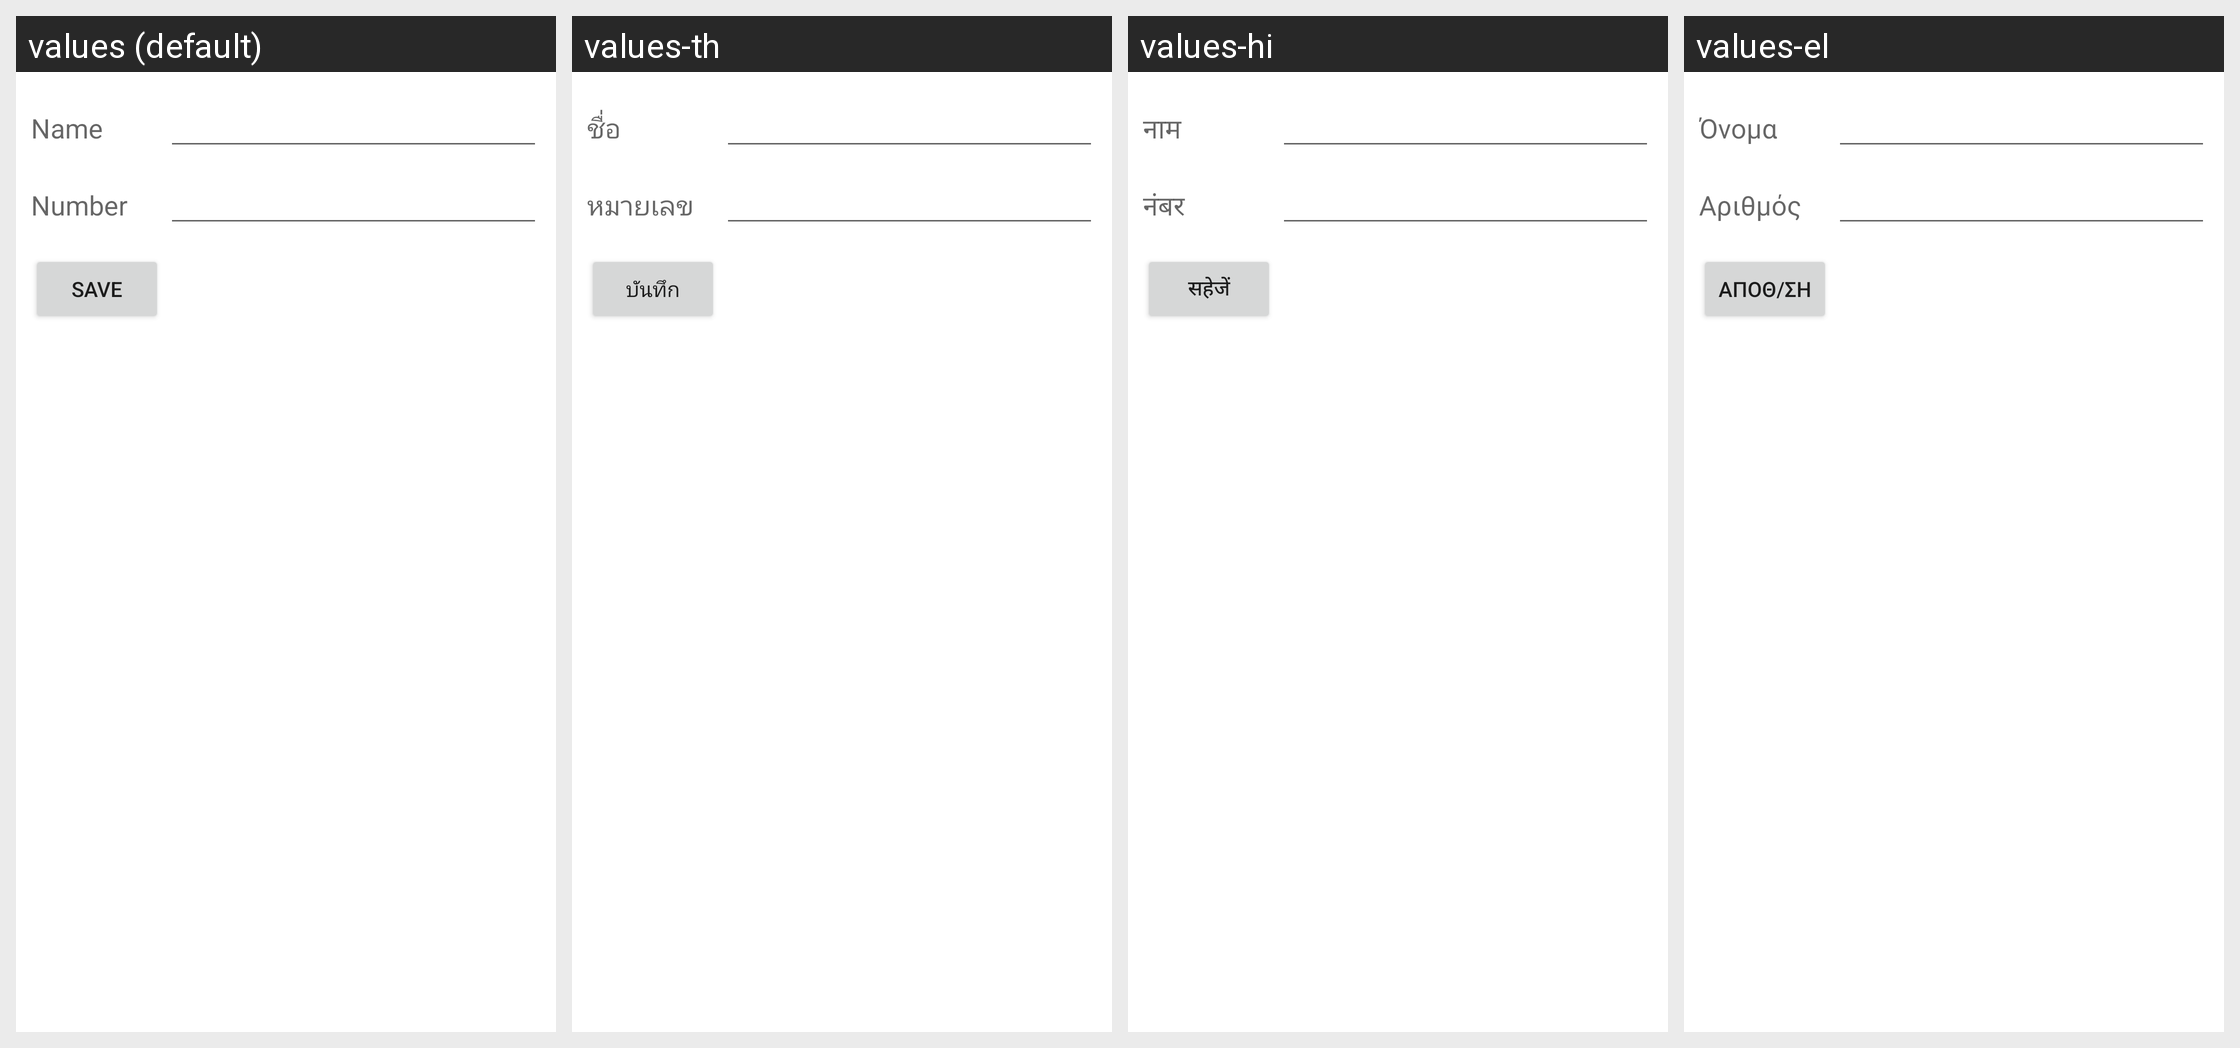

The same Android screen rendered under several of its app's locales, left to right. List the strings drawn on it with the default value and each locale's translation.
Android screen res/layout/edit_fdn_contact_screen.xml rendered under 4 locales, left to right: values (default), values-th, values-hi, values-el. Device: Nexus 5 (rendered at 1080×1920; each locale shown at half size, 540×960, under a caption strip naming it); theme Theme.MaterialComponents.DayNight.NoActionBar.
Other locales in the repository, not shown: values-af, values-am, values-ar, values-be, values-bg, values-ca, values-cs, values-da, values-de, values-en-rGB, values-es, values-es-rUS, values-et, values-fa, values-fi, values-fr, values-hr, values-hu, values-in, values-it, values-iw, values-ja, values-ko, values-lt, values-lv, values-ms, values-nb, values-nl, values-pl, values-pt, values-pt-rBR, values-pt-rPT, values-ro, values-ru, values-sk, values-sl, values-sr, values-sv, values-sw, values-tl, values-tr, values-uk, values-vi, values-zh-rCN, values-zh-rTW, values-zu.
Strings drawn on this screen, with the default value and each locale's value (text and hints the layout hard-codes, and strings that could not be matched under every locale, appear in the picture but are not listed):

name
  values: Name
  values-th: ชื่อ
  values-hi: नाम
  values-el: Όνομα

number
  values: Number
  values-th: หมายเลข
  values-hi: नंबर
  values-el: Αριθμός

save
  values: Save
  values-th: บันทึก
  values-hi: सहेजें
  values-el: Αποθ/ση
